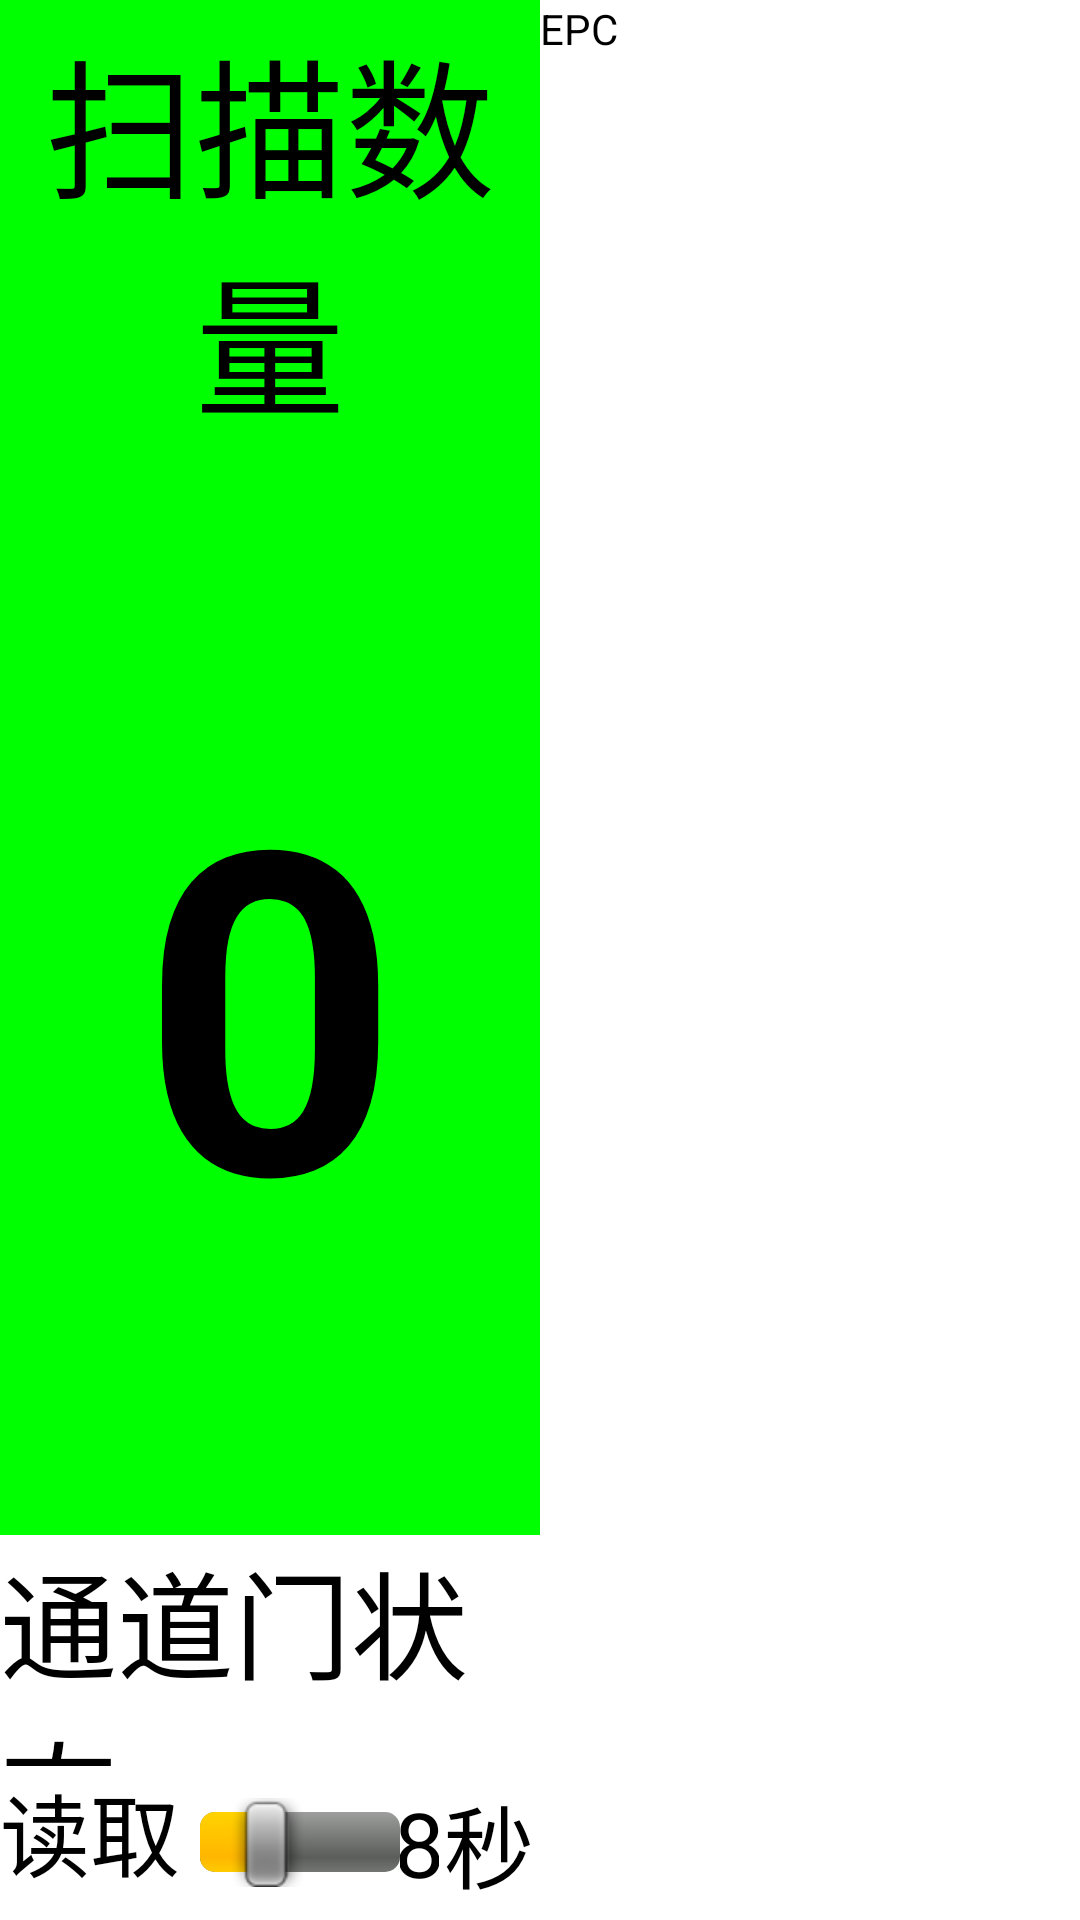

The Android layout XML behind this screen, and the referenced resources:
<!-- AndroidManifest.xml: activity theme AppDefaultTheme -->
<!-- res/layout/activity_inventory_read.xml -->
<?xml version="1.0" encoding="utf-8"?>
<LinearLayout xmlns:android="http://schemas.android.com/apk/res/android"
    xmlns:tools="http://schemas.android.com/tools"
    android:orientation="horizontal"
    android:layout_width="match_parent"
    android:layout_height="match_parent">
    <LinearLayout
        android:layout_width="0dp"
        android:layout_height="match_parent"
        android:layout_weight="1"
        android:orientation="vertical"
        >

        <TextView

            android:background="#00ff00"
            android:layout_width="match_parent"
            android:layout_height="0dp"
            android:layout_weight="3"
            android:gravity="center"
            android:text="扫描数量"
            android:textColor="#000"
            android:textSize="50dp" />

        <TextView
            android:id="@+id/tv_scan_count"
            android:layout_width="match_parent"
            android:layout_height="0dp"
            android:layout_weight="7"
            android:gravity="center"
            android:textSize="150dp"
            android:textStyle="bold"
            android:textColor="#000"
            android:text="0"

            android:background="#00ff00"
            />
        <LinearLayout
            android:layout_width="match_parent"
            android:layout_height="0dp"
            android:layout_weight="1.5"
            android:gravity="center_vertical"
            android:background="#fff"
            >
            <TextView
                android:layout_width="wrap_content"
                android:layout_height="wrap_content"
                android:text="通道门状态："
                android:textColor="#000000"
                android:textSize="39dp"
                />
            <TextView
                android:id="@+id/tv_scan_flag"
                android:layout_width="wrap_content"
                android:layout_height="wrap_content"
                android:textColor="#000000"
                android:layout_marginLeft="40dp"
                android:textSize="39dp"
                android:text="未扫描"
                android:background="#ff0000"
                />
        </LinearLayout>
        <LinearLayout

            android:background="#fff"
            android:layout_width="match_parent"
            android:layout_height="0dp"
            android:layout_weight="1"
            android:orientation="horizontal"
            android:gravity="center_vertical"
            >
            <TextView
                android:layout_width="0dp"
                android:layout_weight="1"
                android:layout_height="wrap_content"
                android:text="读取时长:"
                android:textColor="#000000"
                android:textSize="30dp"
                />

            <SeekBar
                android:id="@+id/seekBar"
                android:layout_width="0dp"
                android:layout_height="wrap_content"
                android:layout_weight="1"
                android:max="30"
                android:progress="8"

                />
            <TextView
                android:id="@+id/tv_current_time"
                android:gravity="center_horizontal"
                android:layout_width="0dp"
                android:layout_weight="0.2"
                android:layout_height="wrap_content"
                android:text="8"

                android:textSize="30dp"
                android:textColor="#000"
                />
            <TextView
                android:gravity="center_horizontal"
                android:layout_width="0dp"
                android:layout_weight="0.5"
                android:layout_height="wrap_content"
                android:text="秒"
                android:textSize="30dp"
                android:textColor="#000"

                />

        </LinearLayout>

    </LinearLayout>

    <LinearLayout
        android:layout_width="0dp"
        android:layout_height="match_parent"
        android:layout_weight="1"
        android:orientation="vertical">

        <LinearLayout
            android:layout_width="match_parent"
            android:layout_height="0dp"
            android:layout_weight="1.5"
            android:orientation="horizontal"
            android:visibility="gone"
            >

            <RadioGroup
                android:layout_width="0dp"
                android:layout_height="match_parent"
                android:layout_weight="1"
                android:orientation="horizontal"
                android:visibility="gone">

                <RadioButton
                    android:id="@+id/rb_NoAuto_reader"
                    android:layout_width="0dp"
                    android:layout_height="match_parent"
                    android:layout_weight="1"
                    android:checked="true"
                    android:gravity="center"
                    android:text="手动"></RadioButton>

                <RadioButton
                    android:id="@+id/rb_autoReader"
                    android:layout_width="0dp"
                    android:layout_height="match_parent"
                    android:layout_weight="1"
                    android:gravity="center"
                    android:text="自动"></RadioButton>

            </RadioGroup>

            <TextView
                android:layout_width="0dp"
                android:layout_height="match_parent"
                android:layout_weight="0.5"
                android:gravity="center"
                android:text="通道门编号"
                android:textSize="20dp" />

            <TextView
                android:id="@+id/tv_current_deviceName"
                android:layout_width="0dp"
                android:layout_height="match_parent"
                android:layout_weight="1"
                android:textSize="24dp"
                android:gravity="center"
                />

            <Button
                android:id="@+id/btn_save_device_name"
                android:layout_width="0dp"
                android:layout_height="match_parent"
                android:layout_weight="1"
                android:text="设置" />
        </LinearLayout>

        <LinearLayout
            android:layout_width="match_parent"
            android:layout_height="0dp"
            android:layout_weight="1"
            android:orientation="horizontal">

            <TextView
                android:id="@+id/textView"
                android:layout_width="0dp"
                android:layout_height="match_parent"
                android:layout_weight="1"
                android:text="EPC" />


        </LinearLayout>

        <LinearLayout
            android:layout_width="match_parent"
            android:layout_height="0dp"
            android:layout_weight="8">

            <ListView
                android:id="@+id/lv_inventory_data"
                android:layout_width="match_parent"
                android:layout_height="match_parent"></ListView>

        </LinearLayout>

        <LinearLayout
            android:layout_width="match_parent"
            android:layout_height="0dp"
            android:layout_weight="1"
            android:orientation="horizontal"
            android:visibility="gone"
            >

            <Button
                android:id="@+id/btn_inventory"
                android:layout_width="0dp"
                android:layout_height="match_parent"
                android:layout_weight="1"
                android:gravity="center"
                android:text="读取" />

            <Button
                android:id="@+id/btn_clear"
                android:layout_width="0dp"
                android:layout_height="match_parent"
                android:layout_weight="1"
                android:gravity="center"
                android:text="清除" />

            <Button
                android:id="@+id/btn_commit"
                android:layout_width="0dp"
                android:layout_height="match_parent"
                android:layout_weight="1"
                android:gravity="center"
                android:text="提交" />

        </LinearLayout>
    </LinearLayout>
</LinearLayout>
<!-- resources referenced by this layout -->
<resources>
  <style name="AppDefaultTheme" parent="AppTheme">
          <item name="android:background">#fff</item>
          <item name="android:textColor">#000</item>
  
      </style>
  <style name="AppTheme" parent="AppBaseTheme">
          
      </style>
  <style name="AppBaseTheme" parent="android:Theme.Light">
          
      </style>
</resources>
